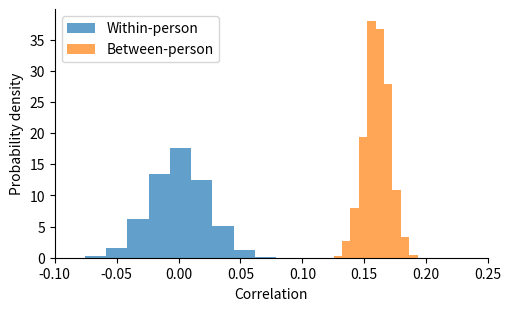

Generate this figure with matplotlib:
"""Example of problem inferring within-person belief system from cross-sectional data."""

import numpy as np

import scipy.stats as stats
import matplotlib.pyplot as plt


def main():
    """Consider two beliefs. Make these be positively correlated in the population, but
    negatively correlated within each person.

    To be positively correlated in population, must have that generally A iff B.

    To be negatively correlated within people, must have that for each person, generally
    A iff ~B.
    """
    rng = np.random.default_rng(161020)

    # First, consider beliefs shared by majority of population, which fluctuate over time
    #   - At any point in time they have positive correlation in population
    #   - Over time they have zero correlation for each individual
    n = 10000
    timesteps = 2000
    ideology = rng.binomial(1, 0.5, size=n)
    b1 = rng.binomial(1, (1 - ideology) * 0.3 + ideology * 0.7, size=(timesteps, n))
    b2 = rng.binomial(1, (1 - ideology) * 0.3 + ideology * 0.7, size=(timesteps, n))
    within_corrs = stats.pearsonr(b1, b2, axis=0).statistic
    between_corrs = stats.pearsonr(b1, b2, axis=1).statistic

    fig, axe = plt.subplots(figsize=(5, 3), constrained_layout=True)
    axe.hist(within_corrs, density=True, alpha=0.7, label="Within-person")
    axe.hist(between_corrs, density=True, alpha=0.7, label="Between-person")
    axe.set_xlabel("Correlation")
    axe.set_ylabel("Probability density")
    axe.spines["top"].set_visible(False)
    axe.spines["right"].set_visible(False)
    axe.set_xlim(-0.1, 0.25)
    axe.legend()

    plt.show()


if __name__ == "__main__":
    main()
